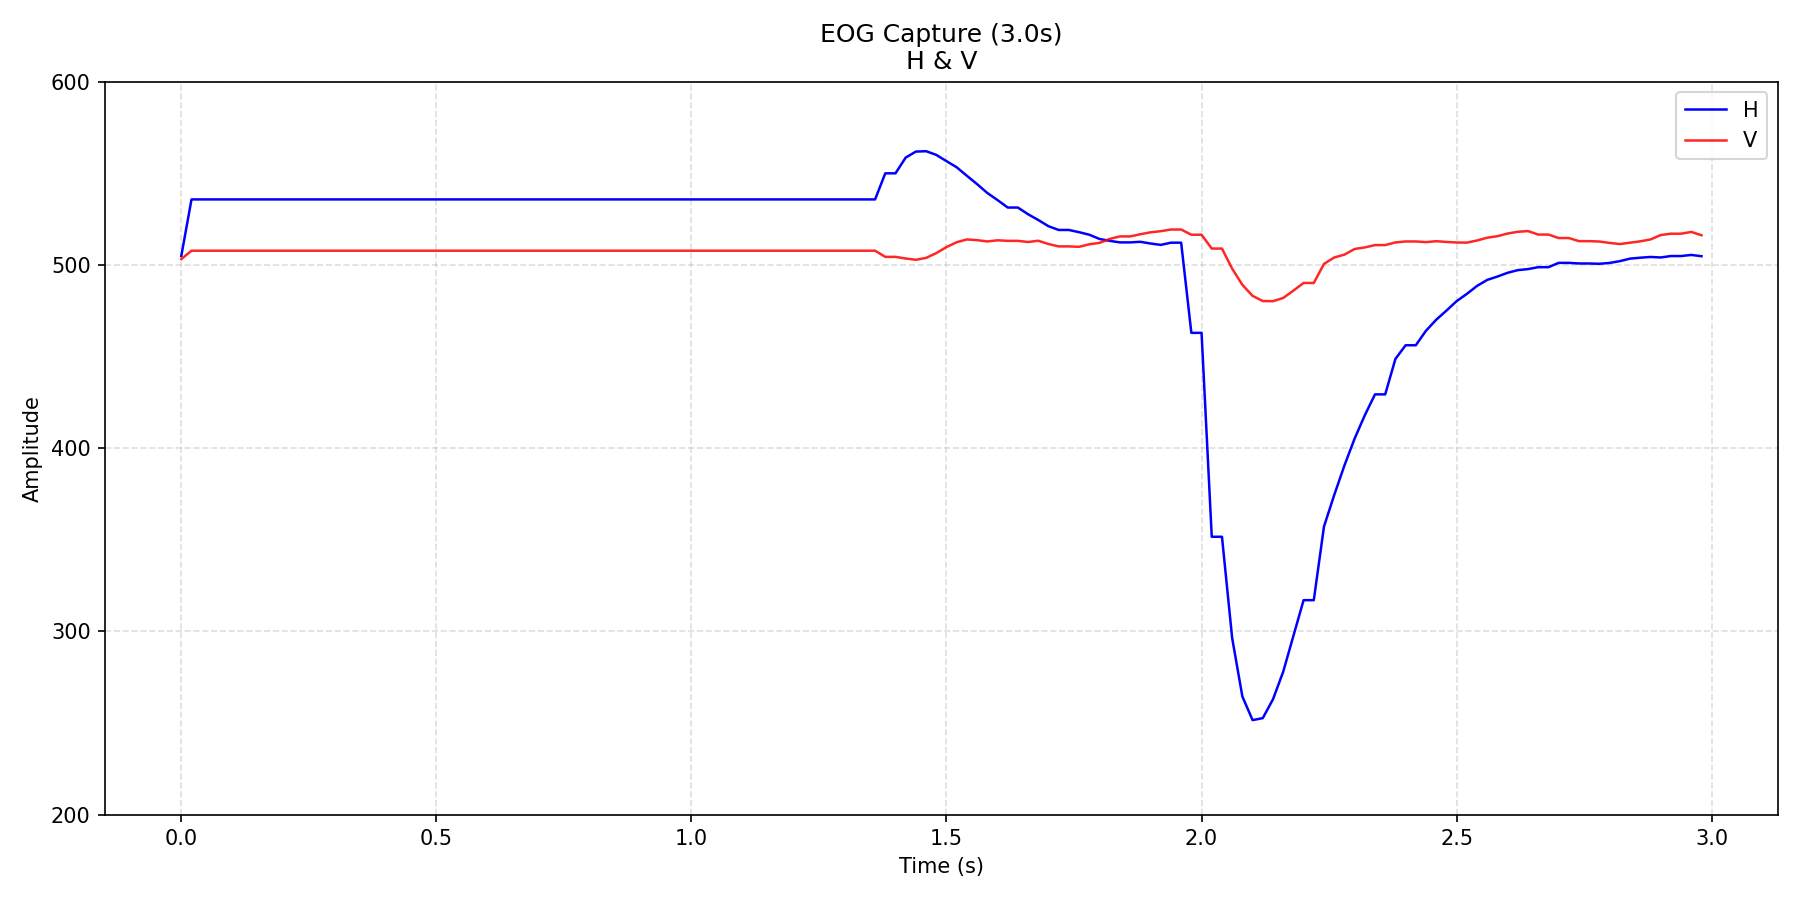

Data behind this chart, as committed beside it:
time_s, H, V
0.0, 504.9, 503.2
0.02, 535.8, 507.8
0.04, 535.8, 507.8
0.06, 535.8, 507.8
0.08, 535.8, 507.8
0.1, 535.8, 507.8
0.12, 535.8, 507.8
0.14, 535.8, 507.8
0.16, 535.8, 507.8
0.18, 535.8, 507.8
0.2, 535.8, 507.8
0.22, 535.8, 507.8
0.24, 535.8, 507.8
0.26, 535.8, 507.8
0.28, 535.8, 507.8
0.3, 535.8, 507.8
0.32, 535.8, 507.8
0.34, 535.8, 507.8
0.36, 535.8, 507.8
0.38, 535.8, 507.8
0.4, 535.8, 507.8
0.42, 535.8, 507.8
0.44, 535.8, 507.8
0.46, 535.8, 507.8
0.48, 535.8, 507.8
0.5, 535.8, 507.8
0.52, 535.8, 507.8
0.54, 535.8, 507.8
0.56, 535.8, 507.8
0.58, 535.8, 507.8
0.6, 535.8, 507.8
0.62, 535.8, 507.8
0.64, 535.8, 507.8
0.66, 535.8, 507.8
0.68, 535.8, 507.8
0.7, 535.8, 507.8
0.72, 535.8, 507.8
0.74, 535.8, 507.8
0.76, 535.8, 507.8
0.78, 535.8, 507.8
0.8, 535.8, 507.8
0.82, 535.8, 507.8
0.84, 535.8, 507.8
0.86, 535.8, 507.8
0.88, 535.8, 507.8
0.9, 535.8, 507.8
0.92, 535.8, 507.8
0.94, 535.8, 507.8
0.96, 535.8, 507.8
0.98, 535.8, 507.8
1, 535.8, 507.8
1.02, 535.8, 507.8
1.04, 535.8, 507.8
1.06, 535.8, 507.8
1.08, 535.8, 507.8
1.1, 535.8, 507.8
1.12, 535.8, 507.8
1.14, 535.8, 507.8
1.16, 535.8, 507.8
1.18, 535.8, 507.8
... 90 more rows
